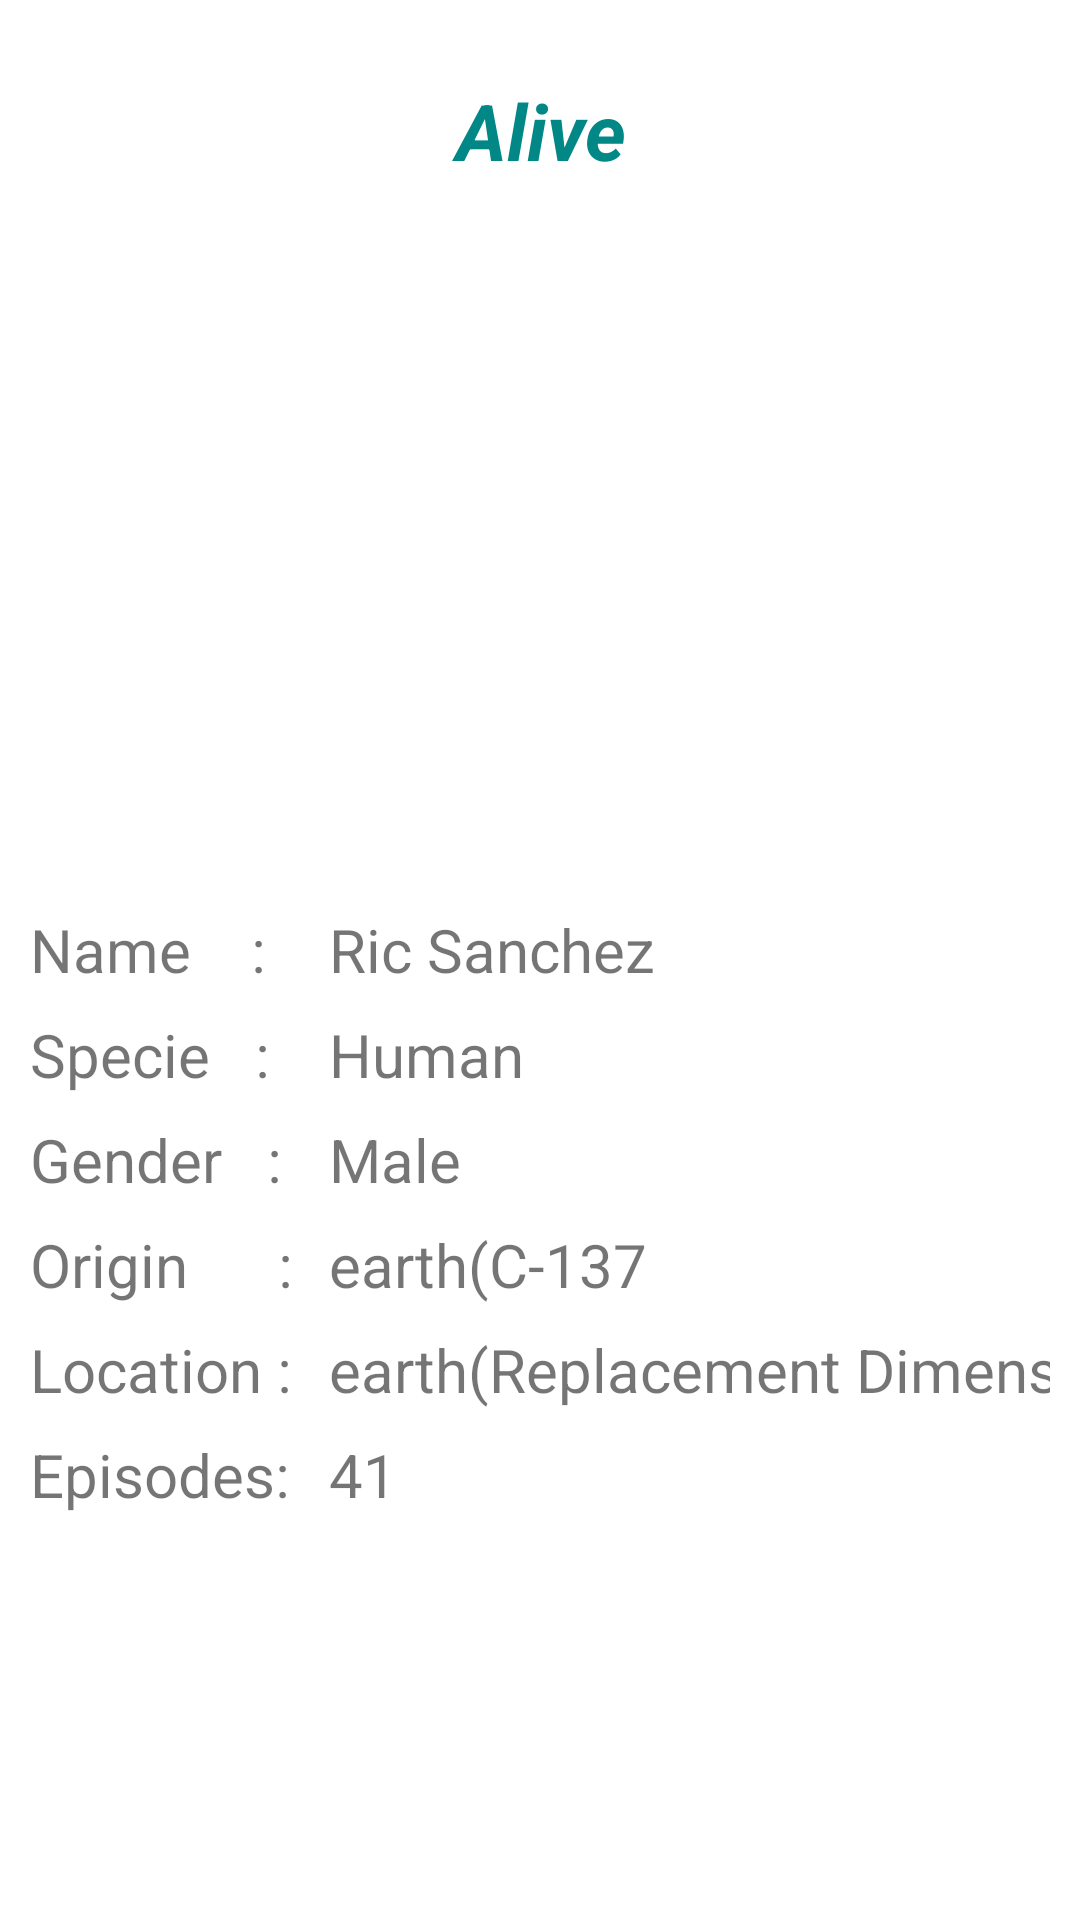

Here is an Android app screen rendered from its layout file. Give the layout XML and the strings, colors and styles it references.
<!-- AndroidManifest.xml: application theme Theme.TimelySoft -->
<!-- res/layout/fragment_datails.xml -->
<?xml version="1.0" encoding="utf-8"?>
<androidx.constraintlayout.widget.ConstraintLayout
    xmlns:android="http://schemas.android.com/apk/res/android"
    xmlns:app="http://schemas.android.com/apk/res-auto"
    xmlns:tools="http://schemas.android.com/tools"
    android:layout_width="match_parent"
    android:padding="10dp"
    android:layout_height="match_parent"
    tools:context=".Datail.DatailsFragment">

    <TextView
        android:id="@+id/status_des"
        android:layout_width="match_parent"
        android:layout_height="wrap_content"
        android:gravity="center"
        android:text="Alive"
        android:textColor="@color/teal_700"
        android:textSize="26dp"
        android:textStyle="bold|italic|normal"
        android:layout_marginTop="16dp"
        app:layout_constraintEnd_toEndOf="parent"
        app:layout_constraintStart_toStartOf="parent"
        app:layout_constraintTop_toTopOf="parent" />

    <ImageView
        android:id="@+id/image_Des"
        android:layout_width="match_parent"
        android:layout_height="0dp"
        android:src="@drawable/rick"
        android:layout_marginTop="8dp"
        app:layout_constraintDimensionRatio="w,3:5"
        app:layout_constraintEnd_toEndOf="parent"
        app:layout_constraintStart_toStartOf="parent"
        app:layout_constraintTop_toBottomOf="@id/status_des" />

    <TextView
        android:id="@+id/textname"
        android:textSize="20dp"
        android:layout_width="wrap_content"
        android:layout_height="wrap_content"
        app:layout_constraintTop_toBottomOf="@id/image_Des"
        app:layout_constraintStart_toStartOf="parent"
        android:layout_marginTop="30dp"
        android:text="Name    : "/>

    <TextView
        android:id="@+id/name_Des"
        android:textSize="20dp"
        android:layout_width="wrap_content"
        android:layout_height="wrap_content"
        app:layout_constraintStart_toEndOf="@id/textname"
        app:layout_constraintBottom_toBottomOf="@id/textname"
        app:layout_constraintTop_toTopOf="@id/textname"
        android:layout_marginStart="16dp"
        android:text="Ric Sanchez"/>

    <TextView
        android:id="@+id/txtspeise"
        android:textSize="20dp"
        android:layout_width="wrap_content"
        android:layout_height="wrap_content"
        android:text="Specie   : "
        android:layout_marginTop="8dp"
        app:layout_constraintTop_toBottomOf="@id/textname"
        app:layout_constraintStart_toStartOf="parent"/>

    <TextView
        android:id="@+id/specie_Des"
        android:textSize="20dp"
        android:layout_width="wrap_content"
        android:layout_height="wrap_content"
        android:text="Human"
        app:layout_constraintTop_toTopOf="@id/txtspeise"
        app:layout_constraintBottom_toBottomOf="@id/txtspeise"
        app:layout_constraintStart_toStartOf="@id/name_Des"/>

    <TextView
        android:id="@+id/textView"
        android:textSize="20dp"
        android:layout_width="wrap_content"
        android:layout_height="wrap_content"
        android:layout_marginVertical="8dp"
        android:text="Gender   : "
        app:layout_constraintStart_toStartOf="parent"
        app:layout_constraintTop_toBottomOf="@+id/txtspeise" />

    <TextView
        android:id="@+id/gender_Des"
        android:textSize="20dp"
        android:layout_width="wrap_content"
        android:layout_height="wrap_content"
        android:text="Male"
        app:layout_constraintBottom_toBottomOf="@+id/textView"
        app:layout_constraintStart_toStartOf="@+id/specie_Des"
        app:layout_constraintTop_toTopOf="@+id/textView" />

    <TextView
        android:id="@+id/textView2"
        android:textSize="20dp"
        android:layout_width="wrap_content"
        android:layout_height="wrap_content"
        android:layout_marginVertical="8dp"
        android:text="Origin      : "
            app:layout_constraintStart_toStartOf="parent"
            app:layout_constraintTop_toBottomOf="@id/gender_Des"
    />

    <TextView
        android:id="@+id/origin_Des"
        android:textSize="20dp"
        android:layout_width="wrap_content"
        android:layout_height="wrap_content"
        android:text="earth(C-137"
        app:layout_constraintBottom_toBottomOf="@+id/textView2"
        app:layout_constraintStart_toStartOf="@+id/gender_Des"
        app:layout_constraintTop_toTopOf="@+id/textView2"
    />


    <TextView
        android:id="@+id/textView3"
        android:textSize="20dp"
        android:layout_width="wrap_content"
        android:layout_height="wrap_content"
        android:layout_marginVertical="8dp"
        android:text="Location : "
        app:layout_constraintStart_toStartOf="parent"
        app:layout_constraintTop_toBottomOf="@id/origin_Des"
    />

    <TextView
        android:id="@+id/location_Des"
        android:textSize="20dp"
        android:layout_width="wrap_content"
        android:layout_height="wrap_content"
        android:text="earth(Replacement Dimension)"
        app:layout_constraintBottom_toBottomOf="@+id/textView3"
        app:layout_constraintStart_toStartOf="@+id/origin_Des"
        app:layout_constraintTop_toTopOf="@+id/textView3" />

    <TextView
        android:id="@+id/textView4"
        android:textSize="20dp"
        android:layout_width="wrap_content"
        android:layout_height="wrap_content"
        android:text="Episodes:"
        android:layout_marginVertical="8dp"
        app:layout_constraintStart_toStartOf="parent"
        app:layout_constraintTop_toBottomOf="@id/location_Des"/>

    <TextView
        android:id="@+id/episode_Des"
        android:layout_width="wrap_content"
        android:textSize="20dp"
        android:layout_height="wrap_content"
        android:text="41"

        app:layout_constraintStart_toStartOf="@id/location_Des"
        app:layout_constraintTop_toTopOf="@id/textView4"/>





</androidx.constraintlayout.widget.ConstraintLayout>
<!-- resources referenced by this layout -->
<resources>
  <style name="Theme.TimelySoft" parent="Theme.MaterialComponents.Light.NoActionBar">
          
          <item name="colorPrimary">@color/purple_500</item>
          <item name="colorPrimaryVariant">@color/purple_700</item>
          <item name="colorOnPrimary">@color/white</item>
          
          <item name="colorSecondary">@color/teal_200</item>
          <item name="colorSecondaryVariant">@color/teal_700</item>
          <item name="colorOnSecondary">@color/black</item>
          
          <item name="android:statusBarColor" tools:targetApi="l">?attr/colorPrimaryVariant</item>
          
      </style>
  <!-- not gathered from this repository: default colours our renderer supplied (Android Studio template values) -->
  <color name="purple_500">#FF6200EE</color>
  <color name="purple_700">#FF3700B3</color>
  <color name="teal_200">#FF03DAC5</color>
  <color name="teal_700">#FF018786</color>
  <color name="black">#FF000000</color>
  <color name="white">#FFFFFFFF</color>
</resources>
